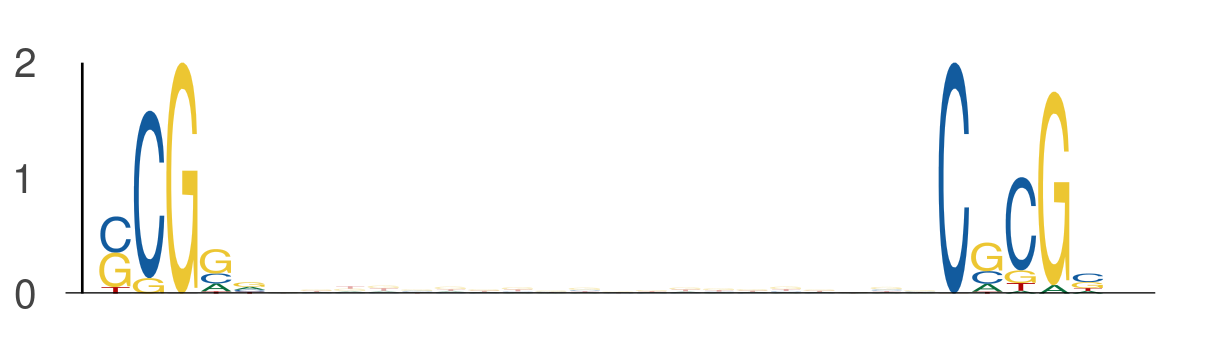

Source data for this figure (header and first rows):
seq_index, start_position, end_position, is_reversed_complement
4737, 42, 47, 0
4737, 67, 72, 0
5000, 23, 28, 0
5000, 48, 53, 0
5000, 49, 54, 0
5000, 74, 79, 0
1051, 43, 48, 0
1051, 68, 73, 0
6796, 6, 11, 0
6796, 31, 36, 0
5963, 35, 40, 0
5963, 60, 65, 0
6410, 39, 44, 0
6410, 64, 69, 0
6333, 7, 12, 0
6333, 32, 37, 0
4756, 34, 39, 0
4756, 59, 64, 0
2540, 11, 16, 0
2540, 36, 41, 0
7332, 45, 50, 0
7332, 70, 75, 0
2089, 29, 34, 0
2089, 54, 59, 0
3783, 11, 16, 0
3783, 36, 41, 0
1829, 46, 51, 0
1829, 71, 76, 0
7776, 21, 26, 0
7776, 46, 51, 0
3860, 44, 49, 0
3860, 69, 74, 0
6839, 18, 23, 0
6839, 43, 48, 0
2520, 23, 28, 0
2520, 48, 53, 0
7613, 6, 11, 0
7613, 31, 36, 0
2574, 44, 49, 0
2574, 69, 74, 0
3356, 32, 37, 0
3356, 57, 62, 0
2301, 9, 14, 0
2301, 34, 39, 0
1, 28, 33, 0
1, 53, 58, 0
3659, 39, 44, 0
3659, 64, 69, 0
6212, 46, 51, 0
6212, 71, 76, 0
5932, 37, 42, 0
5932, 62, 67, 0
4972, 9, 14, 0
4972, 34, 39, 0
7000, 40, 45, 0
7000, 65, 70, 0
5296, 20, 25, 0
5296, 45, 50, 0
7371, 10, 15, 0
7371, 35, 40, 0
... 272 more rows
